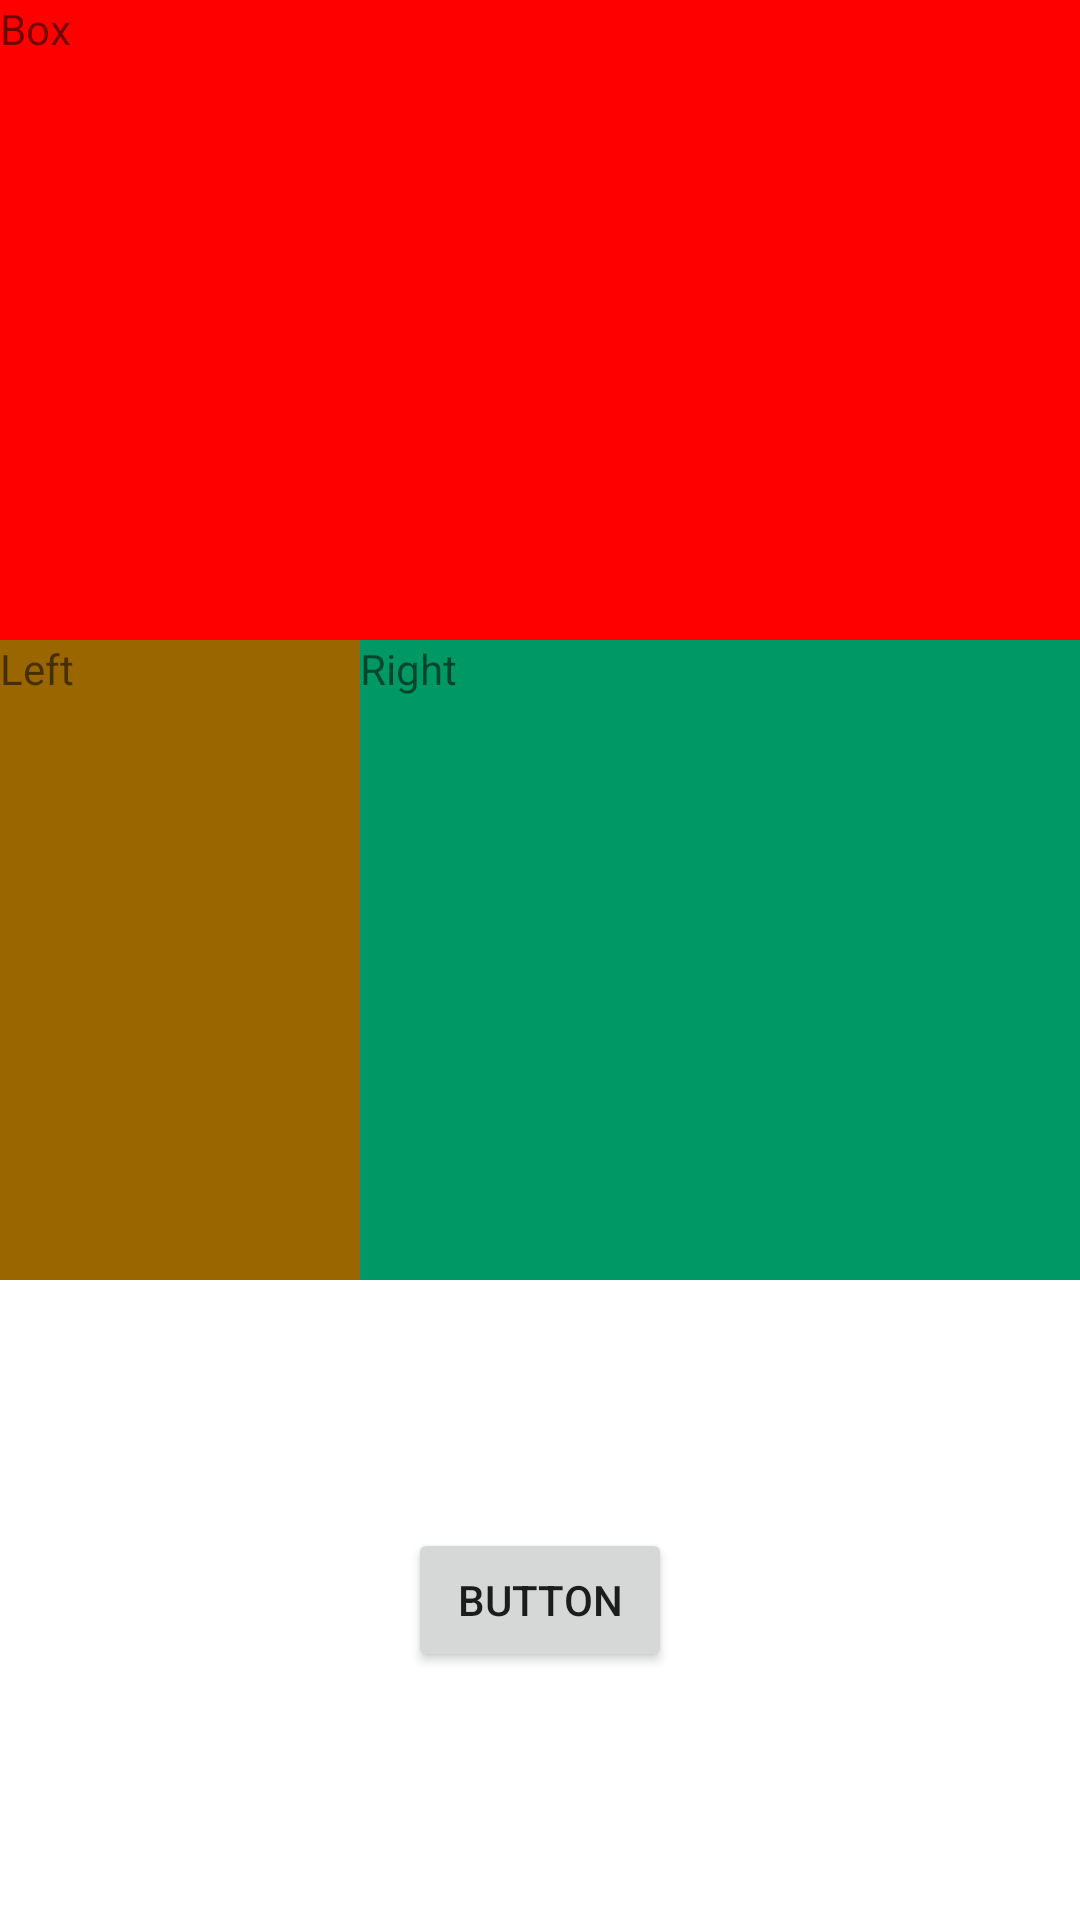

Write the Android layout XML for this screen, with the resource values it uses.
<!-- AndroidManifest.xml: application theme Theme.RGBVisualizerLinear -->
<!-- res/layout/activity_main2.xml -->
<?xml version="1.0" encoding="utf-8"?>
    <LinearLayout
    tools:context=".MainActivity"
    android:orientation="vertical"
    android:layout_height="match_parent"
    android:layout_width="match_parent"
    xmlns:tools="http://schemas.android.com/tools"
    xmlns:android="http://schemas.android.com/apk/res/android">

    <TextView
        android:layout_height="0dp"
        android:layout_width="match_parent"
        android:background="#FF0000"
        android:text="Box"
        android:layout_weight="1"/>


    <LinearLayout
        android:orientation="horizontal"
        android:layout_height="0dp"
        android:layout_width="match_parent"
        android:layout_weight="1">

    <TextView
        android:layout_height="match_parent"
        android:layout_width="0dp"
        android:background="#996600"
        android:text="Left"
        android:layout_weight="1"/>

    <TextView
        android:layout_height="match_parent"
        android:layout_width="0dp"
        android:background="#009966"
        android:text="Right"
        android:layout_weight="2"/>

</LinearLayout>


    <RelativeLayout
        android:layout_height="0dp"
        android:layout_width="match_parent"
        android:layout_weight="1">

    <Button
        android:layout_height="wrap_content"
        android:layout_width="wrap_content"
        android:text="Button"
        android:layout_centerInParent="true"/>

</RelativeLayout>

</LinearLayout>
<!-- resources referenced by this layout -->
<resources>
  <style name="Theme.RGBVisualizerLinear" parent="Theme.MaterialComponents.DayNight.DarkActionBar">
          
          <item name="colorPrimary">@color/purple_500</item>
          <item name="colorPrimaryVariant">@color/purple_700</item>
          <item name="colorOnPrimary">@color/white</item>
          
          <item name="colorSecondary">@color/teal_200</item>
          <item name="colorSecondaryVariant">@color/teal_700</item>
          <item name="colorOnSecondary">@color/black</item>
          
          <item name="android:statusBarColor" tools:targetApi="l">?attr/colorPrimaryVariant</item>
          
      </style>
  <color name="purple_500">#FF6200EE</color>
  <color name="purple_700">#FF3700B3</color>
  <color name="white">#FFFFFFFF</color>
  <color name="teal_200">#FF03DAC5</color>
  <color name="teal_700">#FF018786</color>
  <color name="black">#FF000000</color>
</resources>
